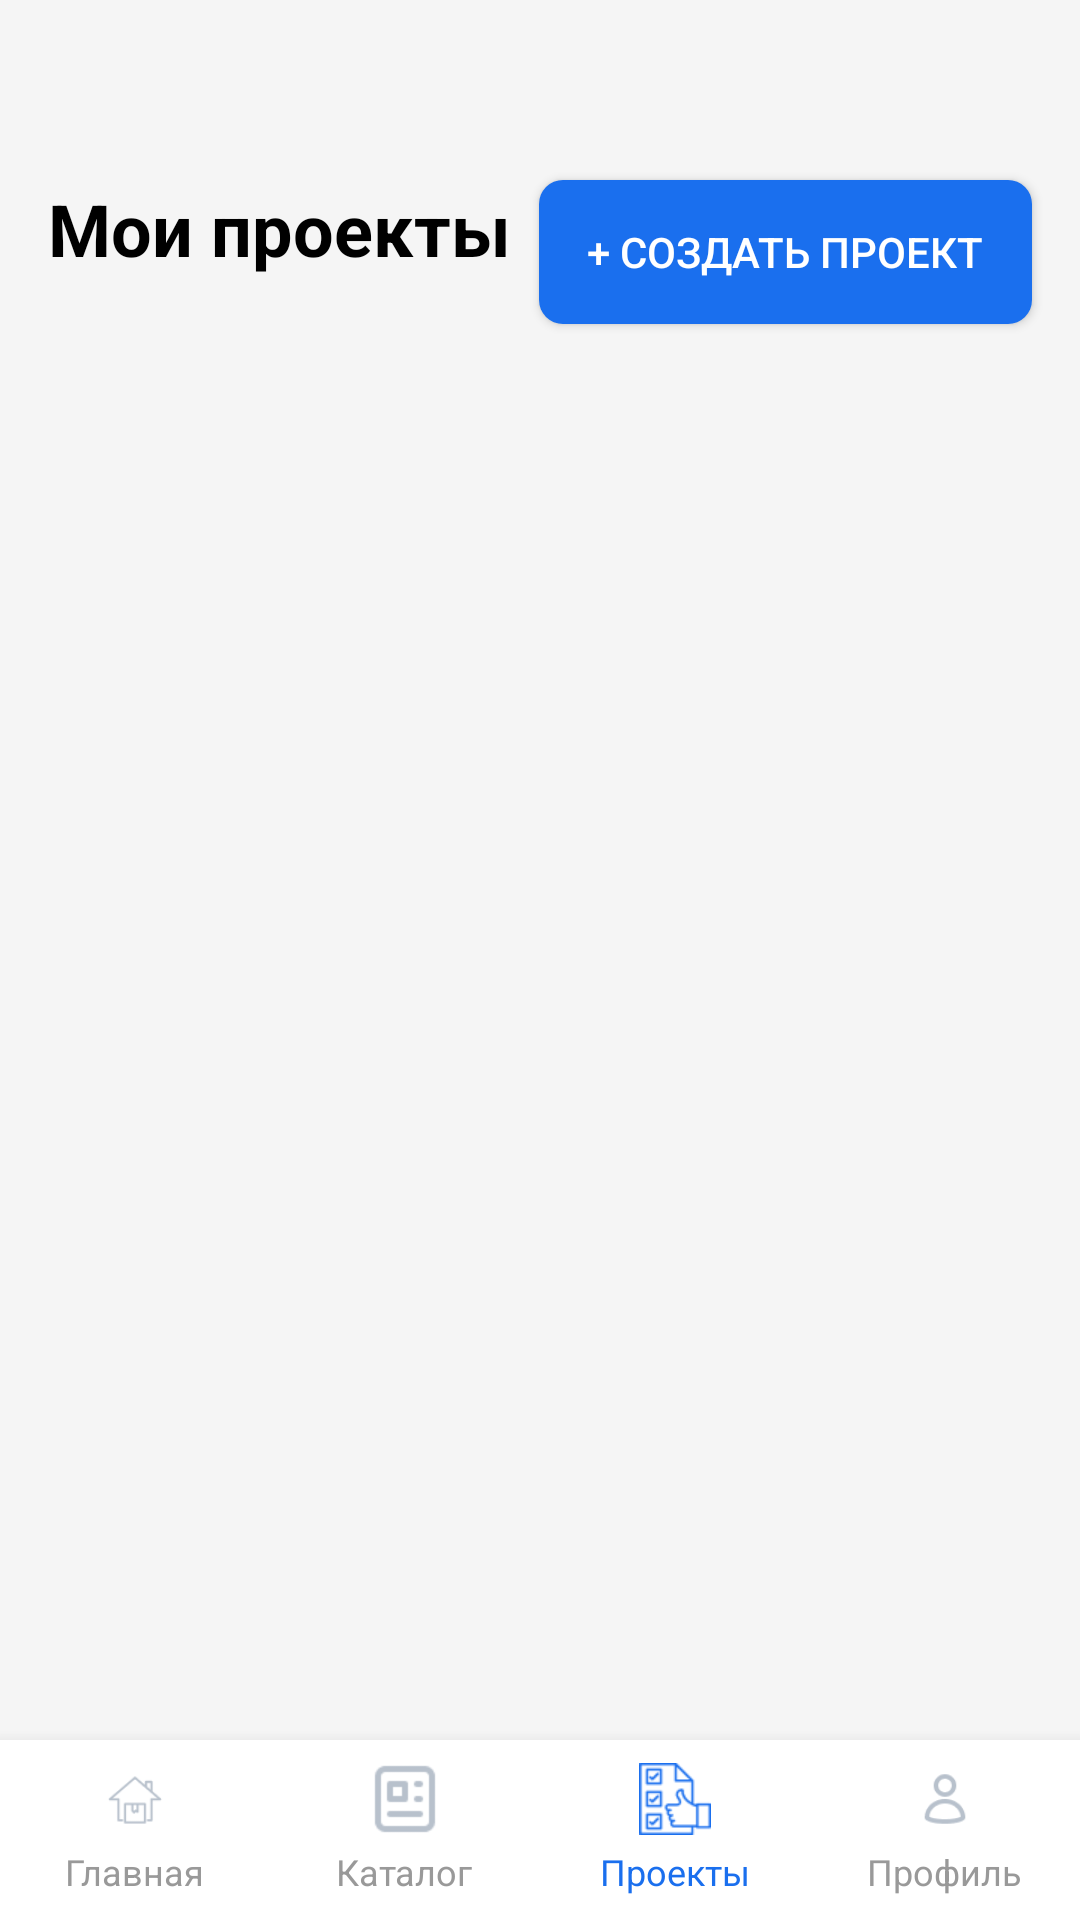

Layout XML and referenced resources for this Android screen:
<!-- AndroidManifest.xml: application theme Theme.Malute -->
<!-- res/layout/projects.xml -->
<?xml version="1.0" encoding="utf-8"?>
<androidx.constraintlayout.widget.ConstraintLayout xmlns:android="http://schemas.android.com/apk/res/android"
    xmlns:app="http://schemas.android.com/apk/res-auto"
    android:layout_width="match_parent"
    android:layout_height="match_parent"
    android:background="#F5F5F5">

    <TextView
        android:id="@+id/titleProjects"
        android:layout_width="wrap_content"
        android:layout_height="wrap_content"
        android:text="Мои проекты"
        android:textColor="#000000"
        android:textSize="24sp"
        android:textStyle="bold"
        android:layout_marginTop="60dp"
        android:layout_marginStart="16dp"
        app:layout_constraintTop_toTopOf="parent"
        app:layout_constraintStart_toStartOf="parent" />

    <Button
        android:id="@+id/addProjectButton"
        android:layout_width="wrap_content"
        android:layout_height="wrap_content"
        android:text="+ Создать проект"
        android:background="@drawable/button_color"
        android:textColor="#FFFFFF"
        android:textSize="14sp"
        android:paddingLeft="16dp"
        android:paddingRight="16dp"
        android:layout_marginTop="60dp"
        android:layout_marginEnd="16dp"
        app:backgroundTint="#1A6FEE"
        app:layout_constraintTop_toTopOf="parent"
        app:layout_constraintEnd_toEndOf="parent" />

    <ScrollView
        android:id="@+id/projectsScroll"
        android:layout_width="0dp"
        android:layout_height="0dp"
        android:layout_marginTop="16dp"
        android:layout_marginBottom="0dp"
        app:layout_constraintTop_toBottomOf="@id/titleProjects"
        app:layout_constraintBottom_toTopOf="@id/bottomNavigation"
        app:layout_constraintStart_toStartOf="parent"
        app:layout_constraintEnd_toEndOf="parent">

        <LinearLayout
            android:id="@+id/projectsContainer"
            android:layout_width="match_parent"
            android:layout_height="wrap_content"
            android:orientation="vertical"
            android:paddingStart="16dp"
            android:paddingEnd="16dp"
            android:paddingBottom="16dp" />

    </ScrollView>

    <LinearLayout
        android:id="@+id/bottomNavigation"
        android:layout_width="match_parent"
        android:layout_height="60dp"
        android:orientation="horizontal"
        android:background="#FFFFFF"
        android:elevation="8dp"
        app:layout_constraintBottom_toBottomOf="parent"
        app:layout_constraintStart_toStartOf="parent"
        app:layout_constraintEnd_toEndOf="parent">

        <LinearLayout
            android:id="@+id/navHome"
            android:layout_width="0dp"
            android:layout_height="match_parent"
            android:layout_weight="1"
            android:orientation="vertical"
            android:gravity="center"
            android:clickable="true"
            android:focusable="true">

            <ImageView
                android:id="@+id/navHomeIcon"
                android:layout_width="24dp"
                android:layout_height="24dp"
                android:src="@drawable/ic_home" />

            <TextView
                android:id="@+id/navHomeText"
                android:layout_width="wrap_content"
                android:layout_height="wrap_content"
                android:text="Главная"
                android:textColor="#999999"
                android:textSize="12sp"
                android:layout_marginTop="4dp" />

        </LinearLayout>

        <LinearLayout
            android:id="@+id/navCatalog"
            android:layout_width="0dp"
            android:layout_height="match_parent"
            android:layout_weight="1"
            android:orientation="vertical"
            android:gravity="center"
            android:clickable="true"
            android:focusable="true">

            <ImageView
                android:id="@+id/navCatalogIcon"
                android:layout_width="24dp"
                android:layout_height="24dp"
                android:src="@drawable/ic_catalog" />

            <TextView
                android:id="@+id/navCatalogText"
                android:layout_width="wrap_content"
                android:layout_height="wrap_content"
                android:text="Каталог"
                android:textColor="#999999"
                android:textSize="12sp"
                android:layout_marginTop="4dp" />

        </LinearLayout>

        <LinearLayout
            android:id="@+id/navProjects"
            android:layout_width="0dp"
            android:layout_height="match_parent"
            android:layout_weight="1"
            android:orientation="vertical"
            android:gravity="center"
            android:clickable="true"
            android:focusable="true">

            <ImageView
                android:id="@+id/navProjectsIcon"
                android:layout_width="24dp"
                android:layout_height="24dp"
                android:src="@drawable/ic_projects_active" />

            <TextView
                android:id="@+id/navProjectsText"
                android:layout_width="wrap_content"
                android:layout_height="wrap_content"
                android:text="Проекты"
                android:textColor="#1A6FEE"
                android:textSize="12sp"
                android:layout_marginTop="4dp" />

        </LinearLayout>

        <LinearLayout
            android:id="@+id/navProfile"
            android:layout_width="0dp"
            android:layout_height="match_parent"
            android:layout_weight="1"
            android:orientation="vertical"
            android:gravity="center"
            android:clickable="true"
            android:focusable="true">

            <ImageView
                android:id="@+id/navProfileIcon"
                android:layout_width="24dp"
                android:layout_height="24dp"
                android:src="@drawable/ic_profile" />

            <TextView
                android:id="@+id/navProfileText"
                android:layout_width="wrap_content"
                android:layout_height="wrap_content"
                android:text="Профиль"
                android:textColor="#999999"
                android:textSize="12sp"
                android:layout_marginTop="4dp" />

        </LinearLayout>

    </LinearLayout>

</androidx.constraintlayout.widget.ConstraintLayout>
<!-- resources referenced by this layout -->
<resources>
  <!-- drawable button_color (drawable) -->
  <?xml version="1.0" encoding="utf-8"?>
  <shape xmlns:android="http://schemas.android.com/apk/res/android">
      <solid android:color="#1A6FEE" />
      <corners android:radius="8dp" />
  </shape>
  <!-- drawable ic_catalog: png bitmap (drawable, 592 bytes) -->
  <!-- drawable ic_home: png bitmap (drawable, 706 bytes) -->
  <!-- drawable ic_profile: png bitmap (drawable, 837 bytes) -->
  <!-- drawable ic_projects_active: png bitmap (drawable, 933 bytes) -->
  <style name="Theme.Malute" parent="Base.Theme.Malute" />
  <style name="Base.Theme.Malute" parent="Theme.Material3.DayNight.NoActionBar">
          
          
      </style>
</resources>
